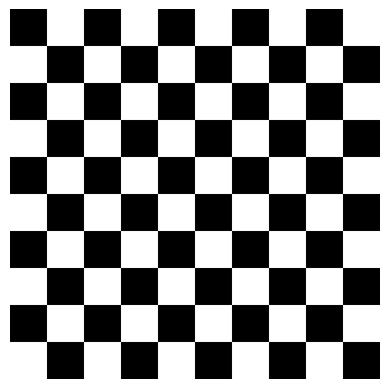

This figure's Python source:
import matplotlib.pyplot as plt
import numpy as np

def blackWhiteField(pixel_number, square_number_width, square_number_height):
    black = np.zeros((pixel_number, pixel_number), dtype=np.uint8)
    white = np.ones((pixel_number, pixel_number), dtype=np.uint8) * 255
    matrix = []

    for i in range(square_number_width):
        row = []
        for j in range(square_number_height):
            if (i + j) % 2 == 0:
                row.append(black)
            else:
                row.append(white)
        matrix.append(np.hstack(row))

    img = np.vstack(matrix)
    return img

img = blackWhiteField(50, 10, 10)
plt.imshow(img, cmap='gray', vmin=0, vmax=255)
plt.axis('off')
plt.show()